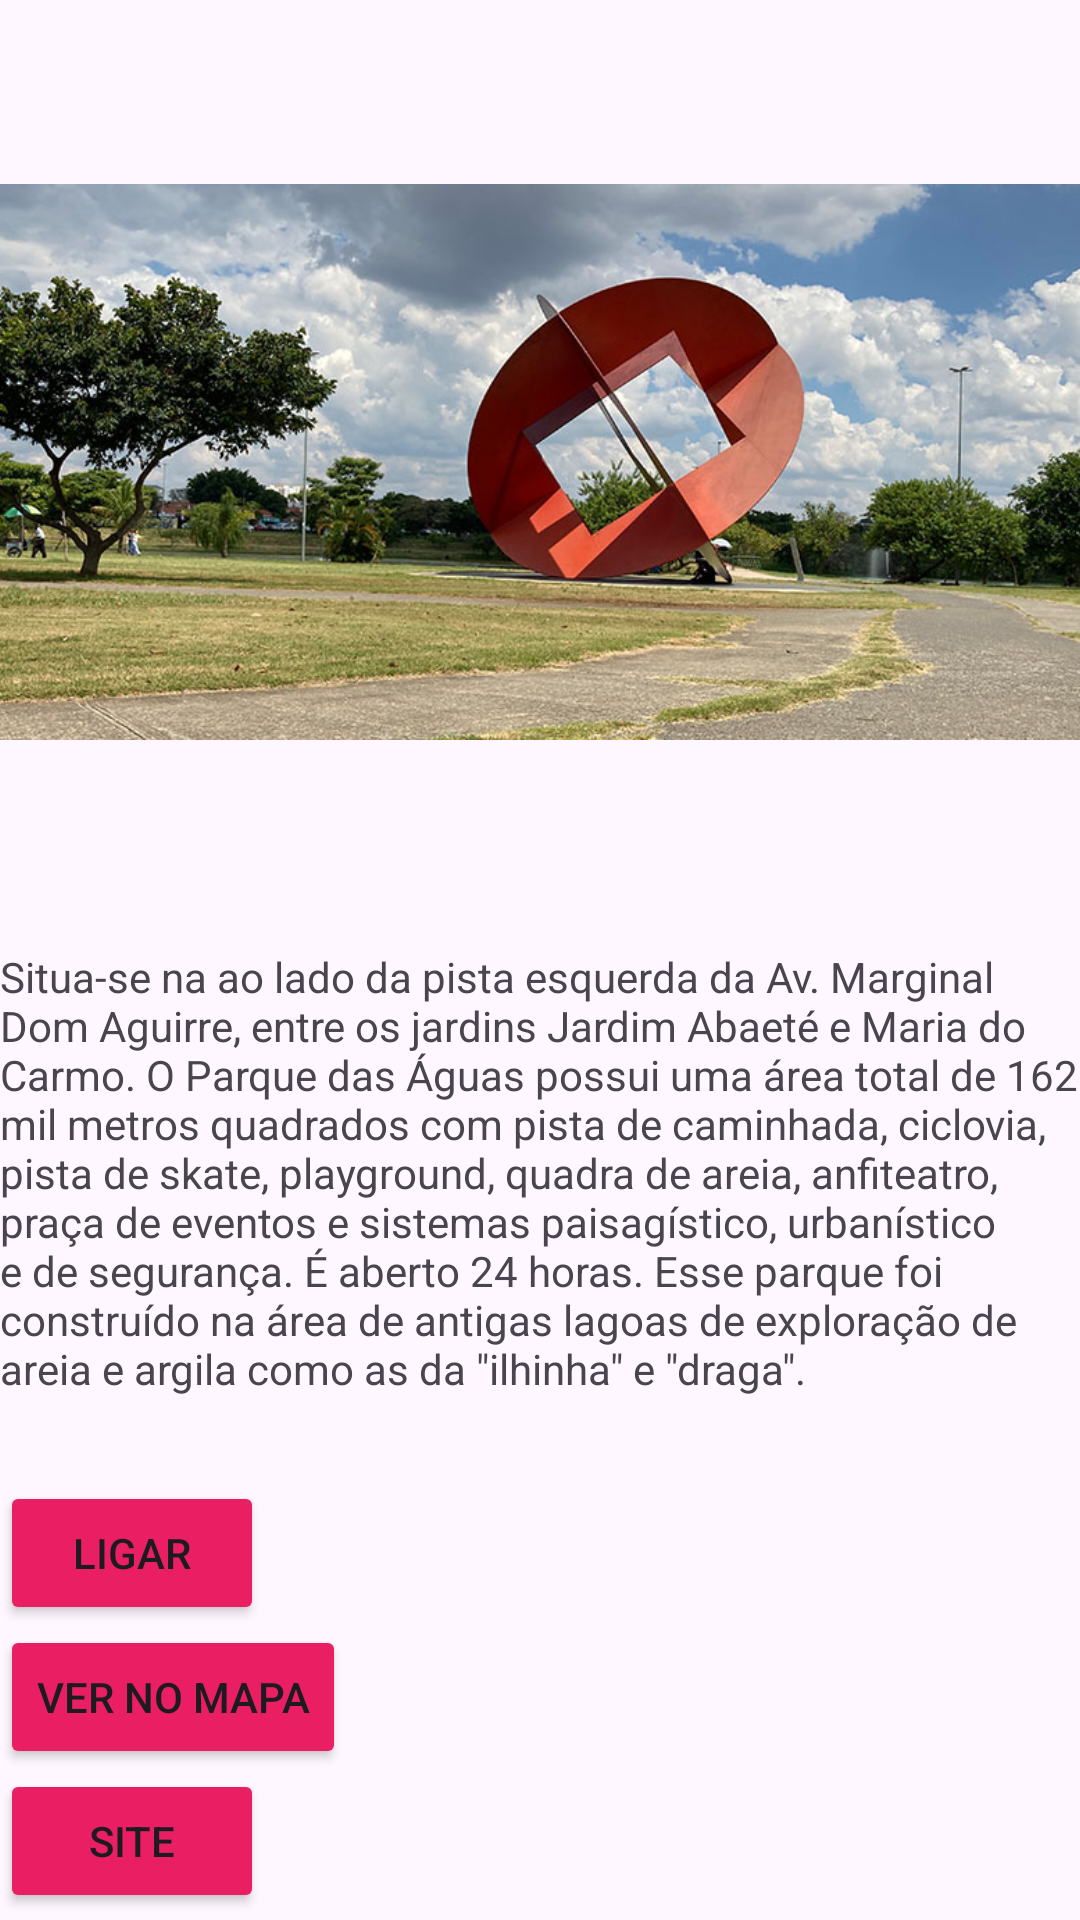

Android layout source for this screen:
<!-- AndroidManifest.xml: application theme Theme.Ac1Guia -->
<!-- res/layout/activity_local2.xml -->
<?xml version="1.0" encoding="utf-8"?>
<androidx.constraintlayout.widget.ConstraintLayout xmlns:android="http://schemas.android.com/apk/res/android"
    xmlns:app="http://schemas.android.com/apk/res-auto"
    xmlns:tools="http://schemas.android.com/tools"
    android:id="@+id/main"
    android:layout_width="match_parent"
    android:layout_height="match_parent"
    tools:context=".LocalActivity2">

    <ImageView
        android:id="@+id/imageView3"
        android:layout_width="400dp"
        android:layout_height="300dp"
        android:layout_marginTop="4dp"
        app:layout_constraintEnd_toEndOf="parent"
        app:layout_constraintHorizontal_bias="0.454"
        app:layout_constraintStart_toStartOf="parent"
        app:layout_constraintTop_toTopOf="parent"
        android:src="@drawable/pda2" />

    <TextView
        android:id="@+id/textView"
        android:layout_width="wrap_content"
        android:layout_height="wrap_content"
        android:layout_marginTop="12dp"
        android:text="Situa-se na ao lado da pista esquerda da Av. Marginal Dom Aguirre, entre os jardins Jardim Abaeté e Maria do Carmo. O Parque das Águas possui uma área total de 162 mil metros quadrados com pista de caminhada, ciclovia, pista de skate, playground, quadra de areia, anfiteatro, praça de eventos e sistemas paisagístico, urbanístico e de segurança. É aberto 24 horas. Esse parque foi construído na área de antigas lagoas de exploração de areia e argila como as da &quot;ilhinha&quot; e &quot;draga&quot;."
        app:layout_constraintEnd_toEndOf="parent"
        app:layout_constraintHorizontal_bias="1.0"
        app:layout_constraintStart_toStartOf="parent"
        app:layout_constraintTop_toBottomOf="@+id/imageView3" />

    <Button
        android:id="@+id/btnFazerLigacao"
        android:layout_width="wrap_content"
        android:layout_height="wrap_content"
        android:layout_marginTop="28dp"
        android:backgroundTint="#E91E63"
        android:text="Ligar"
        app:layout_constraintTop_toBottomOf="@+id/textView"
        tools:layout_editor_absoluteX="23dp" />

    <Button
        android:id="@+id/btnMapa"
        android:layout_width="wrap_content"
        android:layout_height="wrap_content"
        android:backgroundTint="#E91E63"
        android:text="Ver no Mapa"
        app:layout_constraintTop_toBottomOf="@+id/btnFazerLigacao"
        tools:layout_editor_absoluteX="23dp" />

    <Button
        android:id="@+id/btnSite"
        android:layout_width="wrap_content"
        android:layout_height="wrap_content"
        android:backgroundTint="#E91E63"
        android:text="Site"
        app:layout_constraintTop_toBottomOf="@+id/btnMapa"
        tools:layout_editor_absoluteX="25dp" />
</androidx.constraintlayout.widget.ConstraintLayout>
<!-- resources referenced by this layout -->
<resources>
  <!-- drawable pda2: jpg bitmap (drawable, 134757 bytes) -->
  <style name="Theme.Ac1Guia" parent="Base.Theme.Ac1Guia" />
  <style name="Base.Theme.Ac1Guia" parent="Theme.Material3.DayNight.NoActionBar">
          
          
      </style>
</resources>
